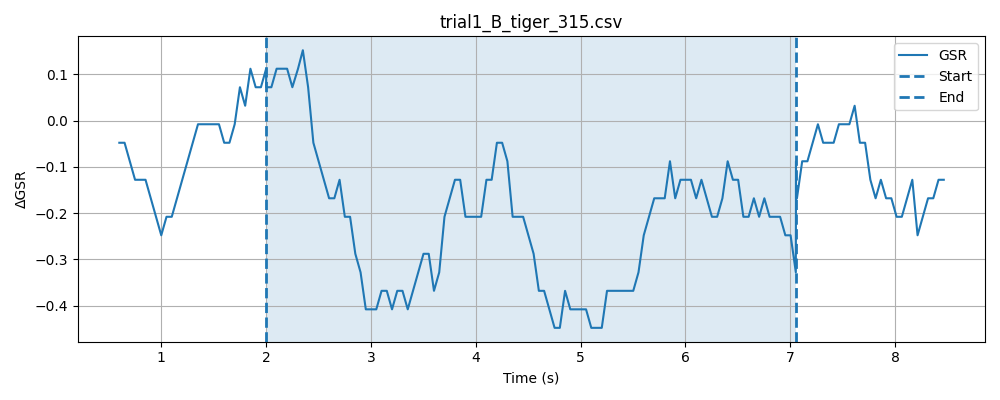

Values plotted in this chart, from the file beside it:
timestamp, elapsed_sec, gsr_raw, phase
1778478225, 0.01342, 4094, baseline
1778478225, 0.06348, 4094, baseline
1778478225, 0.1135, 4094, baseline
1778478225, 0.1635, 4094, baseline
1778478225, 0.2137, 4094, baseline
1778478225, 0.2635, 4094, baseline
1778478225, 0.3137, 4094, baseline
1778478225, 0.3638, 4094, baseline
1778478225, 0.4139, 4093, baseline
1778478225, 0.464, 4093, baseline
1778478225, 0.5139, 4092, baseline
1778478225, 0.5639, 4093, baseline
1778478225, 0.6138, 4093, baseline
1778478225, 0.6639, 4093, baseline
1778478225, 0.714, 4093, baseline
1778478225, 0.7639, 4094, baseline
1778478225, 0.814, 4094, baseline
1778478225, 0.8638, 4093, baseline
1778478226, 0.9141, 4094, baseline
1778478226, 0.9641, 4095, baseline
1778478226, 1.014, 4093, baseline
1778478226, 1.064, 4093, baseline
1778478226, 1.114, 4092, baseline
1778478226, 1.164, 4094, baseline
1778478226, 1.214, 4092, baseline
1778478226, 1.264, 4094, baseline
1778478226, 1.314, 4093, baseline
1778478226, 1.364, 4093, baseline
1778478226, 1.414, 4094, baseline
1778478226, 1.464, 4094, baseline
1778478226, 1.514, 4093, baseline
1778478226, 1.564, 4093, baseline
1778478226, 1.614, 4093, baseline
1778478226, 1.664, 4094, baseline
1778478226, 1.714, 4093, baseline
1778478226, 1.764, 4093, baseline
1778478226, 1.814, 4094, baseline
1778478227, 1.864, 4094, baseline
1778478227, 1.914, 4094, baseline
1778478227, 1.965, 4094, baseline
1778478227, 2.014, 4094, baseline
1778478227, 0.04777, 4094, stimulus
1778478227, 0.09757, 4093, stimulus
1778478227, 0.1476, 4094, stimulus
1778478227, 0.1978, 4094, stimulus
1778478227, 0.2477, 4093, stimulus
1778478227, 0.2978, 4094, stimulus
1778478227, 0.3518, 4094, stimulus
1778478227, 0.3978, 4093, stimulus
1778478227, 0.4481, 4094, stimulus
1778478227, 0.4982, 4093, stimulus
1778478227, 0.5483, 4093, stimulus
1778478227, 0.598, 4094, stimulus
1778478227, 0.6482, 4093, stimulus
1778478227, 0.6982, 4094, stimulus
1778478227, 0.7481, 4094, stimulus
1778478227, 0.7983, 4093, stimulus
1778478228, 0.8483, 4093, stimulus
1778478228, 0.8983, 4093, stimulus
1778478228, 0.9483, 4094, stimulus
... 147 more rows
